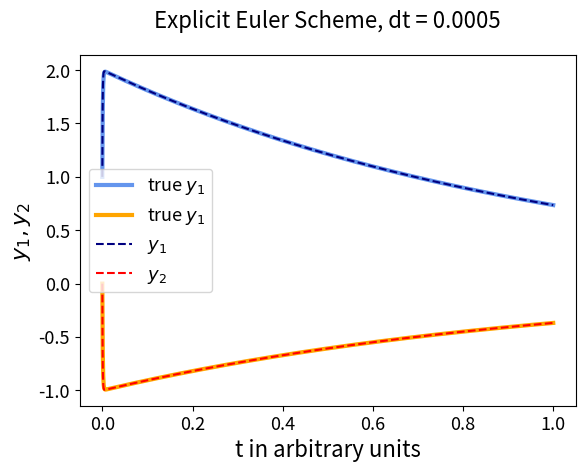

Python code for this plot: (Note: this script raises an exception after producing the figure.)
import numpy as np
import matplotlib.pyplot as plt
import matplotlib

# ============================= General plot parameters =============================
SMALL_SIZE = 13
MEDIUM_SIZE = 16
BIGGER_SIZE = 18

matplotlib.use("SVG")
plt.rcParams['svg.fonttype'] = 'none'

# matplotlib.rcParams['font.family'] = 'Avenir'

matplotlib.rc('font', size=MEDIUM_SIZE)          # controls default text sizes
matplotlib.rc('axes', titlesize=MEDIUM_SIZE)     # fontsize of the axes title
matplotlib.rc('axes', labelsize=MEDIUM_SIZE)    # fontsize of the x and y labels
matplotlib.rc('xtick', labelsize=SMALL_SIZE)    # fontsize of the tick labels
matplotlib.rc('ytick', labelsize=SMALL_SIZE)    # fontsize of the tick labels
matplotlib.rc('legend', fontsize=SMALL_SIZE)    # legend fontsize
matplotlib.rc('figure', titlesize=BIGGER_SIZE)  # fontsize of the figure title
plt.gcf().subplots_adjust(bottom=0.15)

################### Numerical schemes ###################

def explicit_euler_step(y, f, dt):
    return y + dt * f(y)

def implicit_euler_step_linear_system(y, A, dt):
    return np.linalg.solve(np.eye(len(y)) - dt * A, y)


################### Stepper #############################

def simple_stepper(scheme, y0, f, dt, T):
    """Simple stepper for ODEs, no error control / no adaptive step size."""
    y = np.zeros((int(T / dt) + 1, len(y0)))
    t = np.arange(0, T + dt, dt)
    y[0] = y0
    for i in range(1, len(y)):
        y[i] = scheme(y[i - 1], f, dt)
    return (t, y)

################### Example stiff ODE ###################

def stiff_example(y):
    A = np.array([[998, 1998], [-999, -1999]])
    return A @ y

def true_solution(t):
    A = np.array([[2, -1], [-1, 1]])
    return A @ np.array([np.exp(-t), np.exp(-1000*t)])

################### Testing & Plotting ###################

# decrease figure size
plt.rcParams["figure.figsize"] = (6, 4.5)

def expl_test(dt = 8 / 1000):
    y_0 = np.array([1, 0]); T = 1
    (t, y) = simple_stepper(explicit_euler_step, y_0, stiff_example, dt, T)

    y_true = true_solution(t).T
    plt.plot(t, y_true[:, 0], label = r"true $y_1$", linewidth = 3, color = "cornflowerblue")
    plt.plot(t, y_true[:, 1], label = r"true $y_1$", linewidth = 3, color = "orange")
    plt.plot(t, y[:, 0], label = r"$y_1$", linestyle = "dashed", color = "navy")
    plt.plot(t, y[:, 1], label = r"$y_2$", linestyle = "dashed", color = "red")
    plt.xlabel("t in arbitrary units")
    plt.ylabel(r"$y_1, y_2$")
    # plt.title("Solution of a Stiff ODE using the Explicit Euler Scheme, dt = " + str(dt), pad=20)
    plt.title("Explicit Euler Scheme, dt = " + str(dt), pad=20)
    plt.legend()
    plt.savefig("figures/stiff_ex" + str(dt).replace(".","-") + ".svg")
    plt.clf()

def impl_test(dt = 8 / 1000):
    y_0 = np.array([1, 0]); T = 1
    A = np.array([[998, 1998], [-999, -1999]])
    (t, y) = simple_stepper(lambda y, f, dt: implicit_euler_step_linear_system(y, A, dt), y_0, stiff_example, dt, T)

    y_true = true_solution(t).T
    plt.plot(t, y_true[:, 0], label = r"true $y_1$", linewidth = 3, color = "cornflowerblue")
    plt.plot(t, y_true[:, 1], label = r" true $y_2$", linewidth = 3, color = "orange")
    plt.plot(t, y[:, 0], label = r"$y_1$", linestyle = "dashed", color = "navy")
    plt.plot(t, y[:, 1], label = r"$y_2$", linestyle = "dashed", color = "red")
    plt.xlabel("t in arbitrary units")
    plt.ylabel(r"$y_1, y_2$")
    # plt.title("Solution of a Stiff ODE using the Implicit Euler Scheme, dt = " + str(dt), pad=20)
    plt.title("Implicit Euler Scheme, dt = " + str(dt), pad=20)
    plt.legend()
    plt.savefig("figures/stiff_impl" + str(dt).replace(".","-") + ".svg")
    plt.clf()

if __name__ == "__main__":
    expl_test(dt = 0.0005)
    expl_test(dt = 0.002)
    expl_test(dt = 0.004)

    impl_test(0.01)